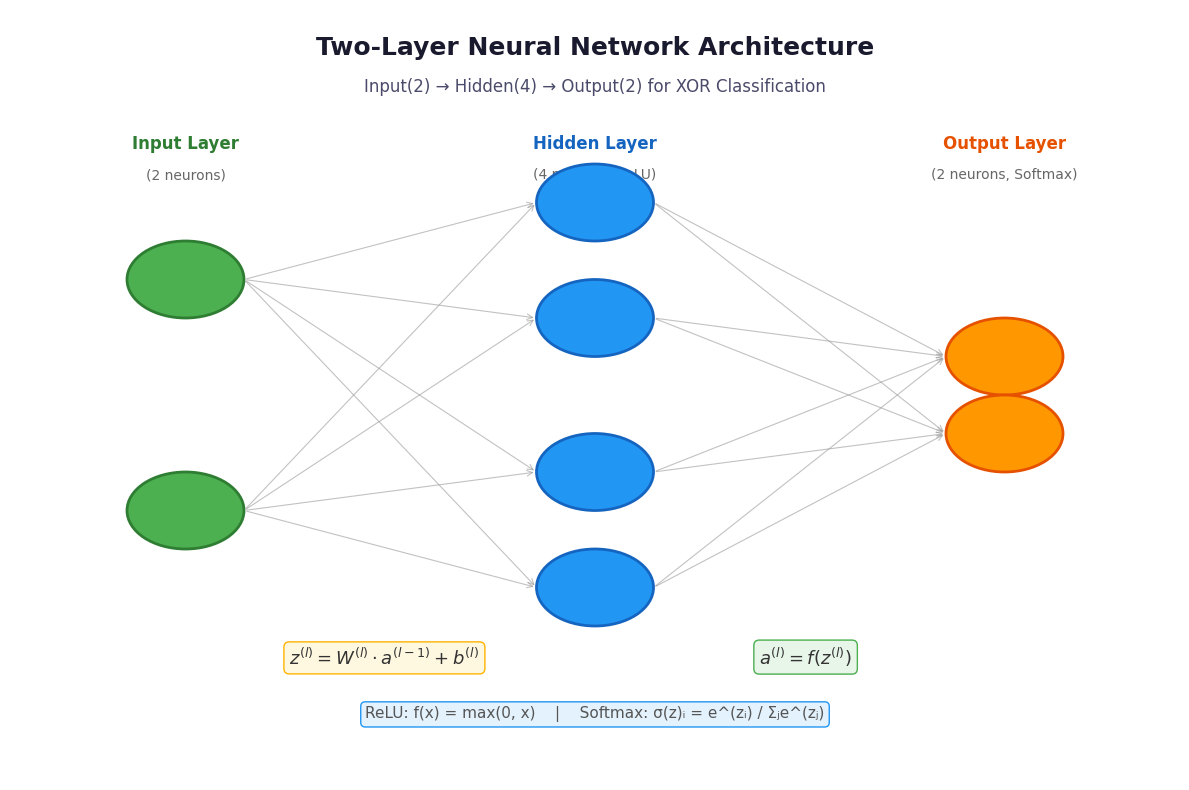

Source code (Python): (Note: this script raises an exception after producing the figure.)
import matplotlib.pyplot as plt
import matplotlib.patches as mpatches
from matplotlib.patches import FancyBboxPatch, FancyArrowPatch
import numpy as np

# 设置中文字体
plt.rcParams['font.sans-serif'] = ['DejaVu Sans', 'SimHei', 'Microsoft YaHei']
plt.rcParams['axes.unicode_minus'] = False

# 图1: 神经网络结构图
fig, ax = plt.subplots(1, 1, figsize=(12, 8))
ax.set_xlim(0, 10)
ax.set_ylim(0, 10)
ax.axis('off')

# 标题
ax.text(5, 9.5, 'Two-Layer Neural Network Architecture', fontsize=18, fontweight='bold', 
        ha='center', va='center', color='#1a1a2e')
ax.text(5, 9.0, 'Input(2) → Hidden(4) → Output(2) for XOR Classification', fontsize=12, 
        ha='center', va='center', color='#4a4a6a')

# 输入层 (2个神经元)
input_y = [5, 5]
input_x = [1.5, 1.5]
input_labels = ['x₁', 'x₂']
for i, (x, y, label) in enumerate(zip(input_x, [6.5, 3.5], input_labels)):
    circle = plt.Circle((x, y), 0.5, color='#4CAF50', ec='#2E7D32', linewidth=2, zorder=5)
    ax.add_patch(circle)
    ax.text(x, y, label, fontsize=14, ha='center', va='center', fontweight='bold', color='white')

ax.text(1.5, 8.2, 'Input Layer', fontsize=12, fontweight='bold', ha='center', color='#2E7D32')
ax.text(1.5, 7.8, '(2 neurons)', fontsize=10, ha='center', color='#666')

# 隐藏层 (4个神经元)
hidden_y_positions = [7.5, 6.0, 4.0, 2.5]
hidden_labels = ['h₁', 'h₂', 'h₃', 'h₄']
for i, (y, label) in enumerate(zip(hidden_y_positions, hidden_labels)):
    circle = plt.Circle((5, y), 0.5, color='#2196F3', ec='#1565C0', linewidth=2, zorder=5)
    ax.add_patch(circle)
    ax.text(5, y, label, fontsize=14, ha='center', va='center', fontweight='bold', color='white')

ax.text(5, 8.2, 'Hidden Layer', fontsize=12, fontweight='bold', ha='center', color='#1565C0')
ax.text(5, 7.8, '(4 neurons, ReLU)', fontsize=10, ha='center', color='#666')

# 输出层 (2个神经元)
output_y_positions = [5.5, 4.5]
output_labels = ['y₁', 'y₂']
for i, (y, label) in enumerate(zip(output_y_positions, output_labels)):
    circle = plt.Circle((8.5, y), 0.5, color='#FF9800', ec='#E65100', linewidth=2, zorder=5)
    ax.add_patch(circle)
    ax.text(8.5, y, label, fontsize=14, ha='center', va='center', fontweight='bold', color='white')

ax.text(8.5, 8.2, 'Output Layer', fontsize=12, fontweight='bold', ha='center', color='#E65100')
ax.text(8.5, 7.8, '(2 neurons, Softmax)', fontsize=10, ha='center', color='#666')

# 绘制连接线和权重标签
# 输入层到隐藏层
for i, y_in in enumerate([6.5, 3.5]):
    for j, y_h in enumerate(hidden_y_positions):
        ax.annotate('', xy=(4.5, y_h), xytext=(2.0, y_in),
                   arrowprops=dict(arrowstyle='->', color='#999', lw=0.8, alpha=0.6))

# 隐藏层到输出层
for i, y_h in enumerate(hidden_y_positions):
    for j, y_o in enumerate(output_y_positions):
        ax.annotate('', xy=(8.0, y_o), xytext=(5.5, y_h),
                   arrowprops=dict(arrowstyle='->', color='#999', lw=0.8, alpha=0.6))

# 添加公式标注
ax.text(3.2, 1.5, r'$z^{(l)} = W^{(l)} \cdot a^{(l-1)} + b^{(l)}$', fontsize=13, 
        ha='center', color='#333', style='italic',
        bbox=dict(boxstyle='round,pad=0.3', facecolor='#FFF8E1', edgecolor='#FFB300'))
ax.text(6.8, 1.5, r'$a^{(l)} = f(z^{(l)})$', fontsize=13, 
        ha='center', color='#333', style='italic',
        bbox=dict(boxstyle='round,pad=0.3', facecolor='#E8F5E9', edgecolor='#4CAF50'))

# 添加激活函数标注
ax.text(5, 0.8, 'ReLU: f(x) = max(0, x)    |    Softmax: σ(z)ᵢ = e^(zᵢ) / Σⱼe^(zⱼ)', 
        fontsize=11, ha='center', color='#555',
        bbox=dict(boxstyle='round,pad=0.3', facecolor='#E3F2FD', edgecolor='#2196F3'))

plt.tight_layout()
plt.savefig('/lpa/vm/aiml/nn_architecture.png', dpi=150, bbox_inches='tight', 
            facecolor='white', edgecolor='none')
plt.show()
print("图1保存完成: nn_architecture.png")



#%%%%%%%%%%%%%%%%%%%%%%%%%%%%%%%


import matplotlib.pyplot as plt
import numpy as np

# 图2: XOR问题可视化 + 训练过程
fig, axes = plt.subplots(1, 3, figsize=(15, 5))

# 子图1: XOR真值表可视化
ax1 = axes[0]
ax1.set_xlim(-0.5, 1.5)
ax1.set_ylim(-0.5, 1.5)
ax1.set_aspect('equal')
ax1.set_title('XOR Problem: Non-linearly Separable', fontsize=13, fontweight='bold', color='#1a1a2e')
ax1.set_xlabel('x₁', fontsize=12)
ax1.set_ylabel('x₂', fontsize=12)

# XOR数据点
xor_data = [(0, 0, 0), (0, 1, 1), (1, 0, 1), (1, 1, 0)]
colors = ['#E53935' if label == 0 else '#43A047' for _, _, label in xor_data]
markers = ['X' if label == 0 else 'o' for _, _, label in xor_data]
labels_text = ['Class 0', 'Class 1']

for (x1, x2, label), color, marker in zip(xor_data, colors, markers):
    ax1.scatter(x1, x2, c=color, marker=marker, s=300, edgecolors='white', linewidth=2, zorder=5)
    ax1.annotate(f'({x1},{x2})→{label}', (x1, x2), textcoords="offset points", 
                xytext=(0, 18), ha='center', fontsize=10, fontweight='bold')

# 画一条示意性的非线性决策边界
x_curve = np.linspace(-0.3, 1.3, 100)
y_curve = 1 - x_curve + 0.15 * np.sin(4 * np.pi * x_curve)
ax1.plot(x_curve, y_curve, 'b--', linewidth=2, alpha=0.6, label='Non-linear boundary')
ax1.legend(loc='upper right', fontsize=9)
ax1.grid(True, alpha=0.3)
ax1.set_xticks([0, 1])
ax1.set_yticks([0, 1])

# 子图2: 激活函数对比
ax2 = axes[1]
x = np.linspace(-3, 3, 200)
relu = np.maximum(0, x)
sigmoid = 1 / (1 + np.exp(-x))
tanh = np.tanh(x)

ax2.plot(x, relu, linewidth=2.5, label='ReLU: max(0,x)', color='#2196F3')
ax2.plot(x, sigmoid, linewidth=2.5, label='Sigmoid', color='#FF9800', linestyle='--')
ax2.plot(x, tanh, linewidth=2.5, label='Tanh', color='#9C27B0', linestyle=':')
ax2.axhline(y=0, color='gray', linewidth=0.5)
ax2.axvline(x=0, color='gray', linewidth=0.5)
ax2.set_title('Activation Functions', fontsize=13, fontweight='bold', color='#1a1a2e')
ax2.set_xlabel('x', fontsize=11)
ax2.set_ylabel('f(x)', fontsize=11)
ax2.legend(fontsize=10, loc='upper left')
ax2.grid(True, alpha=0.3)
ax2.set_xlim(-3, 3)
ax2.set_ylim(-1.2, 3)

# 添加ReLU的标注
ax2.annotate('ReLU\n(Used in\nHidden Layer)', xy=(1.5, 1.5), fontsize=10, 
            color='#2196F3', fontweight='bold', ha='center',
            bbox=dict(boxstyle='round,pad=0.2', facecolor='#E3F2FD', edgecolor='#2196F3'))

# 子图3: 训练损失曲线
ax3 = axes[2]
epochs = np.array([200, 400, 600, 800, 1000, 1200, 1400, 1600, 1800, 2000])
losses = np.array([0.017501, 0.007071, 0.004316, 0.003076, 0.002377, 
                   0.001932, 0.001625, 0.001398, 0.001227, 0.001092])

ax3.plot(epochs, losses, 'o-', linewidth=2.5, markersize=8, color='#E53935', 
         markerfacecolor='white', markeredgewidth=2)
ax3.fill_between(epochs, losses, alpha=0.2, color='#E53935')
ax3.set_title('Training Loss Curve (XOR)', fontsize=13, fontweight='bold', color='#1a1a2e')
ax3.set_xlabel('Epoch', fontsize=11)
ax3.set_ylabel('Cross-Entropy Loss', fontsize=11)
ax3.grid(True, alpha=0.3)
ax3.set_xlim(0, 2100)

# 添加最终损失标注
ax3.annotate(f'Final Loss: {losses[-1]:.6f}', xy=(2000, losses[-1]), 
            xytext=(1500, 0.008), fontsize=10, fontweight='bold', color='#C62828',
            arrowprops=dict(arrowstyle='->', color='#C62828', lw=1.5),
            bbox=dict(boxstyle='round,pad=0.3', facecolor='#FFEBEE', edgecolor='#E53935'))

plt.tight_layout()
plt.savefig('/lpa/vm/aiml/xor_visualization.png', dpi=150, bbox_inches='tight',
            facecolor='white', edgecolor='none')
plt.show()
print("图2保存完成: xor_visualization.png")



#%%%%%%%%%%%%%%%%%%%%%%%%%%%%%%%

import matplotlib.pyplot as plt
import numpy as np

# 图3: 函数拟合可视化
fig, axes = plt.subplots(1, 2, figsize=(14, 5.5))

# 子图1: 目标函数 vs 网络拟合结果
ax1 = axes[0]

# 生成目标函数数据
x = np.linspace(-3, 3, 200)
y_target = np.sin(x) + 0.5 * np.cos(2*x) + 0.3 * np.sin(3*x)

# 模拟训练后的拟合结果（使用一些噪声模拟）
np.random.seed(42)
y_fitted = y_target + 0.05 * np.sin(5*x) + 0.03 * np.cos(7*x)  # 轻微差异

ax1.plot(x, y_target, linewidth=2.5, label='Target: y = sin(x) + 0.5cos(2x) + 0.3sin(3x)', 
         color='#1565C0', linestyle='--')
ax1.plot(x, y_fitted, linewidth=2, label='Network Fitted (after 5000 epochs)', 
         color='#E53935', alpha=0.8)
ax1.fill_between(x, y_target, y_fitted, alpha=0.15, color='#E53935', label='Fitting Error')

ax1.set_title('Neural Network Function Fitting', fontsize=13, fontweight='bold', color='#1a1a2e')
ax1.set_xlabel('x', fontsize=11)
ax1.set_ylabel('y', fontsize=11)
ax1.legend(fontsize=9, loc='upper right')
ax1.grid(True, alpha=0.3)
ax1.set_xlim(-3, 3)

# 添加网络结构标注
ax1.text(0, -1.8, 'Network: 1 → 10 → 1 (Sigmoid activation)', fontsize=10, 
         ha='center', style='italic', color='#555',
         bbox=dict(boxstyle='round,pad=0.3', facecolor='#E3F2FD', edgecolor='#2196F3'))

# 子图2: 训练损失曲线（函数拟合）
ax2 = axes[1]

# 模拟训练过程
epochs = np.arange(0, 5001, 100)
np.random.seed(123)
# 创建合理的损失下降曲线
base_loss = 2.0 * np.exp(-epochs / 800) + 0.05
noise = np.random.normal(0, 0.02, len(epochs))
loss = base_loss + noise
loss = np.maximum(loss, 0.04)  # 确保非负

ax2.semilogy(epochs, loss, linewidth=2, color='#43A047', alpha=0.8)
ax2.scatter(epochs[::5], loss[::5], c='#43A047', s=20, zorder=5, alpha=0.6)
ax2.fill_between(epochs, loss, alpha=0.15, color='#43A047')

ax2.set_title('Training Loss Curve (Function Fitting)', fontsize=13, fontweight='bold', color='#1a1a2e')
ax2.set_xlabel('Epoch', fontsize=11)
ax2.set_ylabel('MSE Loss (log scale)', fontsize=11)
ax2.grid(True, alpha=0.3, which='both')
ax2.set_xlim(0, 5000)

# 标注关键信息
ax2.annotate(f'Initial Loss: {loss[0]:.3f}', xy=(0, loss[0]), 
            xytext=(800, 1.5), fontsize=9, color='#2E7D32',
            arrowprops=dict(arrowstyle='->', color='#2E7D32', lw=1),
            bbox=dict(boxstyle='round,pad=0.2', facecolor='#E8F5E9', edgecolor='#43A047'))

ax2.annotate(f'Final Loss: {loss[-1]:.4f}', xy=(5000, loss[-1]), 
            xytext=(3500, 0.3), fontsize=9, color='#2E7D32',
            arrowprops=dict(arrowstyle='->', color='#2E7D32', lw=1),
            bbox=dict(boxstyle='round,pad=0.2', facecolor='#E8F5E9', edgecolor='#43A047'))

plt.tight_layout()
plt.savefig('/lpa/vm/aiml/function_fitting.png', dpi=150, bbox_inches='tight',
            facecolor='white', edgecolor='none')
plt.show()
print("图3保存完成: function_fitting.png")


#%%%%%%%%%%%%%%%%%%%%%%%%%%%%%%%


import numpy as np
import matplotlib.pyplot as plt

# 设置字体 - 使用系统默认字体避免中文乱码
plt.rcParams['font.family'] = ['DejaVu Sans']
plt.rcParams['axes.unicode_minus'] = False

# 定义激活函数
def sigmoid(z):
    return 1 / (1 + np.exp(-z))

def sigmoid_derivative(z):
    s = sigmoid(z)
    return s * (1 - s)

def relu(x):
    return np.maximum(0, x)

def relu_derivative(x):
    return np.where(x > 0, 1, 0)

def leaky_relu(x, alpha=0.01):
    return np.where(x > 0, x, alpha * x)

def elu(x, alpha=1.0):
    return np.where(x > 0, x, alpha * (np.exp(x) - 1))

# 生成数据
z = np.linspace(-10, 10, 500)

# 创建图表
fig, axes = plt.subplots(2, 2, figsize=(16, 12))

# 图1: Sigmoid函数及其导数
ax1 = axes[0, 0]
ax1.plot(z, sigmoid(z), 'b-', linewidth=2.5, label=r'Sigmoid: $f(z)=\frac{1}{1+e^{-z}}$')
ax1.plot(z, sigmoid_derivative(z), 'r--', linewidth=2.5, label=r"Sigmoid Derivative: $f'(z)=f(z)(1-f(z))$")
ax1.axhline(y=0, color='k', linewidth=0.5)
ax1.axvline(x=0, color='k', linewidth=0.5)
ax1.axhline(y=0.5, color='gray', linestyle=':', alpha=0.5)
ax1.set_xlabel('Input z', fontsize=12)
ax1.set_ylabel('Output Value', fontsize=12)
ax1.set_title('Sigmoid Activation Function and Its Derivative', fontsize=14, fontweight='bold')
ax1.legend(loc='upper left', fontsize=10)
ax1.set_xlim(-10, 10)
ax1.set_ylim(-0.1, 1.1)
ax1.grid(True, alpha=0.3)
# 标注关键点
ax1.annotate('Max Derivative\n= 0.25 at z=0', xy=(0, 0.25), xytext=(3, 0.4),
            arrowprops=dict(arrowstyle='->', color='red'),
            fontsize=10, color='red')
ax1.annotate('Vanishing Gradient\nRegion', xy=(5, 0.993), xytext=(6, 0.8),
            arrowprops=dict(arrowstyle='->', color='blue'),
            fontsize=10, color='blue')

# 图2: ReLU函数及其导数
ax2 = axes[0, 1]
ax2.plot(z, relu(z), 'g-', linewidth=2.5, label=r'ReLU: $f(x)=\max(0,x)$')
ax2.plot(z, relu_derivative(z), 'm--', linewidth=2.5, label=r"ReLU Derivative: $f'(x)=\mathbb{1}_{x>0}$")
ax2.axhline(y=0, color='k', linewidth=0.5)
ax2.axvline(x=0, color='k', linewidth=0.5)
ax2.set_xlabel('Input x', fontsize=12)
ax2.set_ylabel('Output Value', fontsize=12)
ax2.set_title('ReLU Activation Function and Its Derivative', fontsize=14, fontweight='bold')
ax2.legend(loc='upper left', fontsize=10)
ax2.set_xlim(-10, 10)
ax2.set_ylim(-1, 10)
ax2.grid(True, alpha=0.3)
# 标注死亡区域
ax2.fill_between(z[z<0], -1, 10, alpha=0.1, color='red')
ax2.annotate('Dying ReLU Region\n(Gradient = 0)', xy=(-5, 0), xytext=(-8, 5),
            arrowprops=dict(arrowstyle='->', color='red'),
            fontsize=10, color='red')
ax2.annotate('Positive Region:\nGradient = 1', xy=(5, 5), xytext=(2, 8),
            arrowprops=dict(arrowstyle='->', color='green'),
            fontsize=10, color='green')

# 图3: 多种激活函数对比
ax3 = axes[1, 0]
ax3.plot(z, sigmoid(z), 'b-', linewidth=2, label='Sigmoid', alpha=0.8)
ax3.plot(z, relu(z), 'g-', linewidth=2, label='ReLU', alpha=0.8)
ax3.plot(z, leaky_relu(z), 'c-', linewidth=2, label='Leaky ReLU (alpha=0.01)', alpha=0.8)
ax3.plot(z, elu(z), 'y-', linewidth=2, label='ELU (alpha=1.0)', alpha=0.8)
ax3.axhline(y=0, color='k', linewidth=0.5)
ax3.axvline(x=0, color='k', linewidth=0.5)
ax3.set_xlabel('Input z', fontsize=12)
ax3.set_ylabel('Output Value', fontsize=12)
ax3.set_title('Comparison of Common Activation Functions', fontsize=14, fontweight='bold')
ax3.legend(loc='upper left', fontsize=10)
ax3.set_xlim(-10, 10)
ax3.set_ylim(-2, 5)
ax3.grid(True, alpha=0.3)

# 图4: 梯度消失问题可视化
ax4 = axes[1, 1]
# 模拟多层网络中的梯度传播
layers = np.arange(1, 21)
# Sigmoid梯度: 假设每层梯度约为0.25 (最大处)
sigmoid_grad = 0.25 ** layers
# ReLU梯度: 假设正区间梯度为1
relu_grad = np.ones_like(layers)

ax4.semilogy(layers, sigmoid_grad, 'b-o', linewidth=2, markersize=6, label='Sigmoid (grad ~0.25 per layer)')
ax4.semilogy(layers, relu_grad, 'g-s', linewidth=2, markersize=6, label='ReLU (grad = 1 in positive region)')
ax4.axhline(y=1e-6, color='r', linestyle='--', alpha=0.5, label='Vanishing Gradient Threshold')
ax4.set_xlabel('Network Layer', fontsize=12)
ax4.set_ylabel('Gradient Magnitude (log scale)', fontsize=12)
ax4.set_title('Gradient Propagation in Deep Networks', fontsize=14, fontweight='bold')
ax4.legend(loc='upper right', fontsize=10)
ax4.set_xlim(1, 20)
ax4.grid(True, alpha=0.3, which='both')
ax4.annotate('Sigmoid decays to ~10^-12\nafter 20 layers', xy=(20, sigmoid_grad[-1]), xytext=(15, 1e-8),
            arrowprops=dict(arrowstyle='->', color='blue'),
            fontsize=10, color='blue')

plt.tight_layout()
plt.savefig('/lpa/vm/aiml/activation_functions_v2.png', dpi=150, bbox_inches='tight')
plt.show()
print("Image saved successfully")
